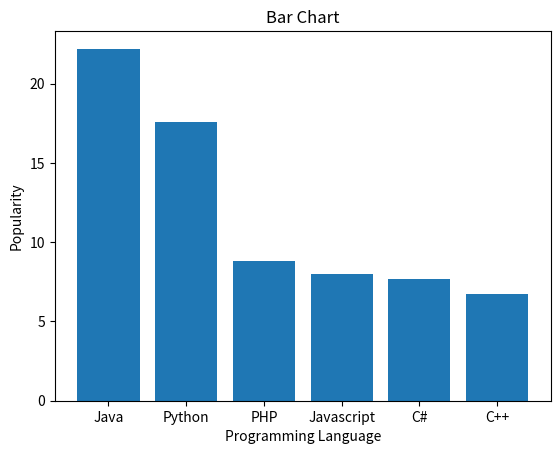

This chart was generated by the following Python code:
import numpy as np
import matplotlib.pyplot as plt
x=np.array(['Java','Python','PHP','Javascript','C#','C++'])
y=np.array([22.2,17.6,8.8,8,7.7,6.7])
plt.bar(x,y)
plt.title('Bar Chart')
plt.xlabel('Programming Language')
plt.ylabel('Popularity')
plt.show()
